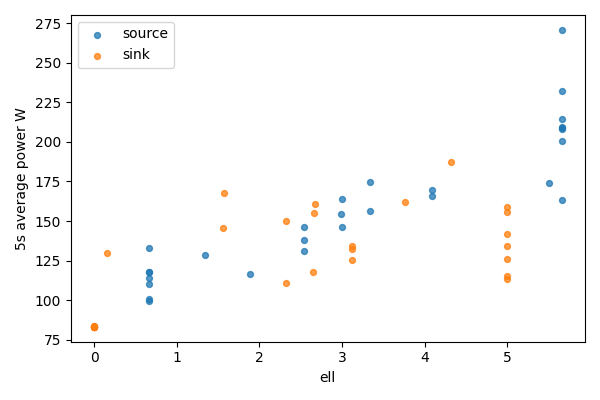

The data file committed next to this chart (first rows):
bucket, bucket_start_s, bucket_end_s, gpu, node, ell, power_mean_w, samples
0, 0.0, 5.0, 0, source, 5.656, 270.8, 20
0, 0.0, 5.0, 1, sink, 0, 83.12, 20
1, 5.0, 10.0, 0, source, 5.656, 232.1, 20
1, 5.0, 10.0, 1, sink, 0, 83.14, 20
2, 10.0, 15.0, 0, source, 5.656, 209.3, 20
2, 10.0, 15.0, 1, sink, 0, 83.25, 20
3, 15.0, 20.0, 0, source, 5.656, 208, 20
3, 15.0, 20.0, 1, sink, 0, 83.28, 20
4, 20.0, 25.0, 0, source, 5.656, 214.6, 20
4, 20.0, 25.0, 1, sink, 0, 83.33, 20
5, 25.0, 30.0, 0, source, 5.656, 200.4, 20
5, 25.0, 30.0, 1, sink, 0, 83.32, 20
6, 30.0, 35.0, 0, source, 5.656, 163.2, 20
6, 30.0, 35.0, 1, sink, 0, 83.48, 20
7, 35.0, 40.0, 0, source, 5.656, 208.7, 20
7, 35.0, 40.0, 1, sink, 0, 83.6, 20
8, 40.0, 45.0, 0, source, 5.499, 174.2, 20
8, 40.0, 45.0, 1, sink, 0.1571, 130, 20
9, 45.0, 50.0, 0, source, 4.092, 165.9, 20
9, 45.0, 50.0, 1, sink, 1.564, 145.7, 20
10, 50.0, 55.0, 0, source, 4.085, 169.3, 20
10, 50.0, 55.0, 1, sink, 1.571, 167.8, 20
11, 55.0, 60.0, 0, source, 3.335, 174.5, 20
11, 55.0, 60.0, 1, sink, 2.321, 110.8, 20
12, 60.0, 65.0, 0, source, 3.335, 156.4, 20
12, 60.0, 65.0, 1, sink, 2.321, 150, 20
13, 65.0, 70.0, 0, source, 3.004, 163.8, 20
13, 65.0, 70.0, 1, sink, 2.653, 118, 20
14, 70.0, 75.0, 0, source, 2.996, 146.1, 20
14, 70.0, 75.0, 1, sink, 2.66, 154.8, 20
15, 75.0, 80.0, 0, source, 2.989, 154.1, 20
15, 75.0, 80.0, 1, sink, 2.668, 161, 20
16, 80.0, 85.0, 0, source, 2.539, 146.4, 20
16, 80.0, 85.0, 1, sink, 3.117, 134, 20
17, 85.0, 90.0, 0, source, 2.539, 131.2, 20
17, 85.0, 90.0, 1, sink, 3.117, 132.4, 20
18, 90.0, 95.0, 0, source, 2.539, 138, 20
18, 90.0, 95.0, 1, sink, 3.117, 125.5, 20
19, 95.0, 100.0, 0, source, 1.889, 116.8, 19
19, 95.0, 100.0, 1, sink, 3.768, 162.2, 19
20, 100.0, 105.0, 0, source, 1.34, 128.7, 20
20, 100.0, 105.0, 1, sink, 4.316, 187.4, 20
21, 105.0, 110.0, 0, source, 0.66, 132.8, 20
21, 105.0, 110.0, 1, sink, 4.996, 113.6, 20
22, 110.0, 115.0, 0, source, 0.66, 99.16, 20
22, 110.0, 115.0, 1, sink, 4.996, 134.4, 20
23, 115.0, 120.0, 0, source, 0.66, 110.4, 20
23, 115.0, 120.0, 1, sink, 4.996, 115, 20
24, 120.0, 125.0, 0, source, 0.66, 100.4, 20
24, 120.0, 125.0, 1, sink, 4.996, 142, 20
25, 125.0, 130.0, 0, source, 0.66, 113.9, 20
25, 125.0, 130.0, 1, sink, 4.996, 159.1, 20
26, 130.0, 135.0, 0, source, 0.66, 117.5, 20
26, 130.0, 135.0, 1, sink, 4.996, 155.5, 20
27, 135.0, 136.9, 0, source, 0.66, 117.9, 8
27, 135.0, 136.9, 1, sink, 4.996, 126.2, 8
